Labelled photos from "grid_smoke_version", an image-classification folder in alterapars/wildfire_hackathon. The possible labels are: grid no smoke, grid smoke.

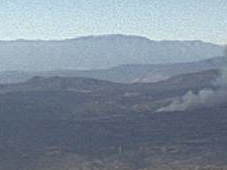
Label: grid smoke

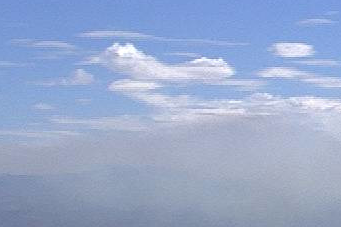
Label: grid smoke

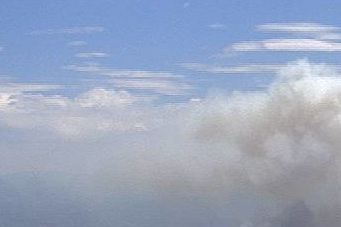
Label: grid smoke

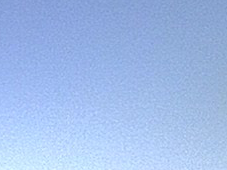
Label: grid no smoke

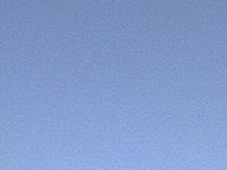
Label: grid no smoke

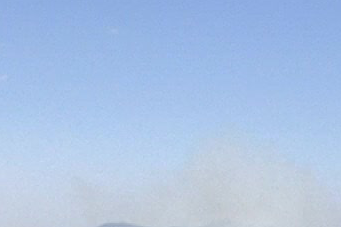
Label: grid smoke
